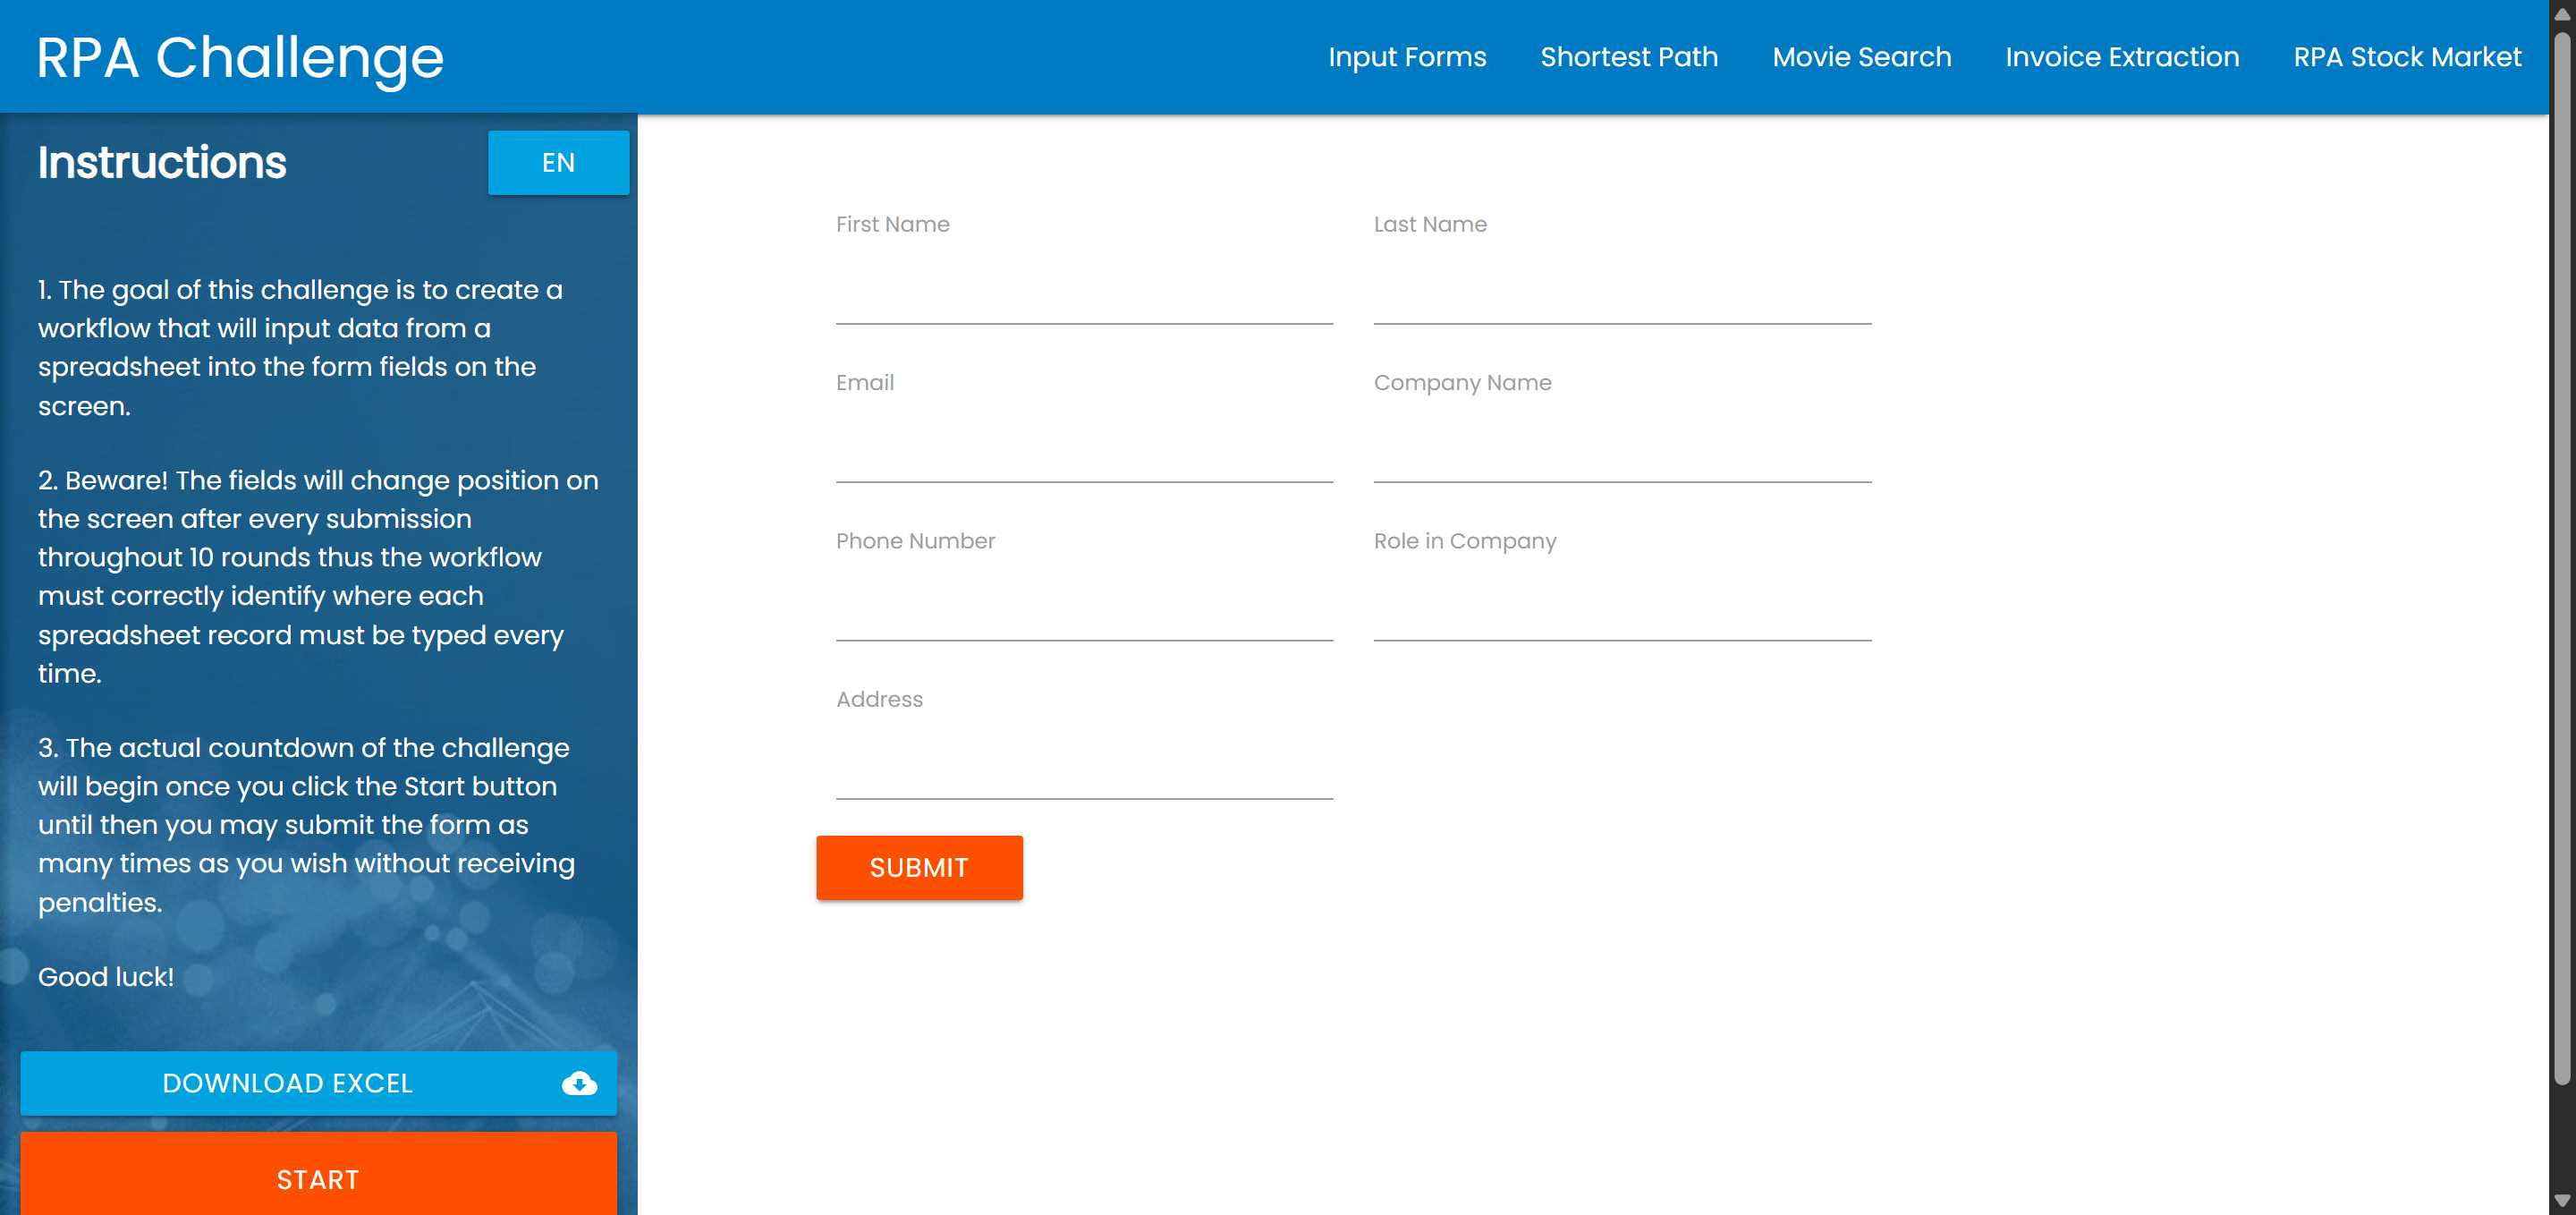
Task: Enterprise-Grade Dynamic Web Automation Engine
Workflow: InitAllApplications

Step 1: Chrome Rpa Challenge in window 'Rpa Challenge' (chrome.exe)

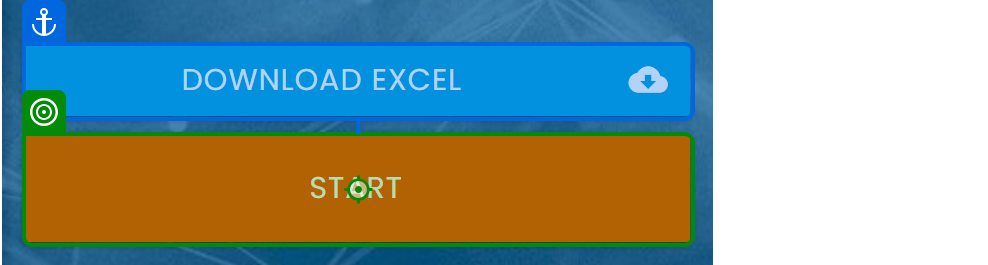
Step 2: click on the button in window 'Rpa Challenge' (chrome.exe)
